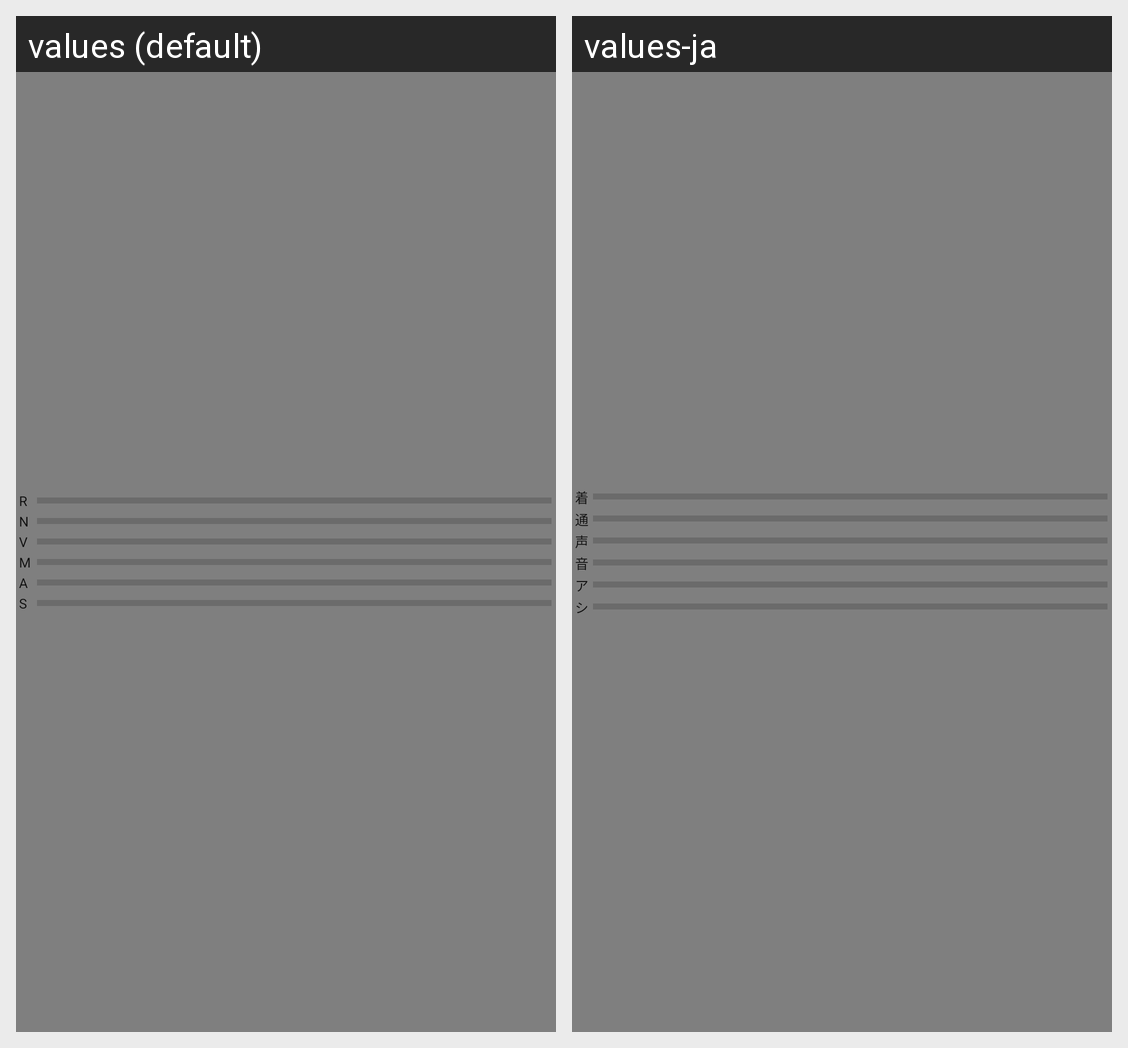

Translations of the strings shown on this Android screen, per locale in the grid:
Android screen res/layout/volume_meter_widget_layout.xml rendered under 2 locales, left to right: values (default), values-ja. Device: Nexus 5 (rendered at 1080×1920; each locale shown at half size, 540×960, under a caption strip naming it); theme Theme.MaterialComponents.DayNight.NoActionBar.
Strings drawn on this screen, with the default value and each locale's value (text and hints the layout hard-codes, and strings that could not be matched under every locale, appear in the picture but are not listed):

ringer_label
  values: R
  values-ja: 着

notification_label
  values: N
  values-ja: 通

voice_label
  values: V
  values-ja: 声

music_label
  values: M
  values-ja: 音

alarm_label
  values: A
  values-ja: ア

system_label
  values: S
  values-ja: シ
